Photos from the image-classification dataset "normalized_fracture_dataset" in the GitHub repository Gyerzix/medai. Its 2 classes are: fracture, normal.

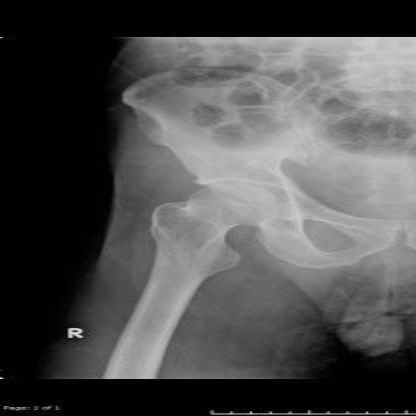
Label: normal

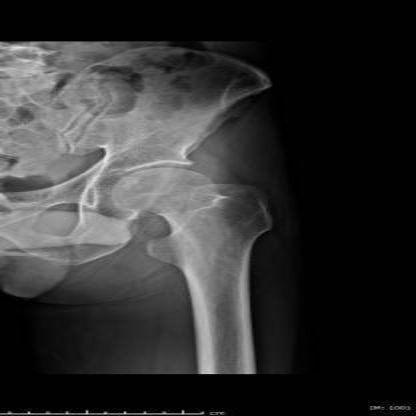
Label: normal

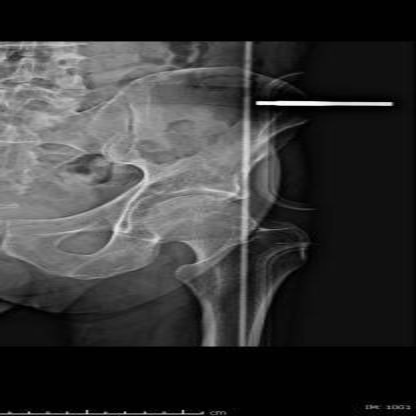
Label: normal

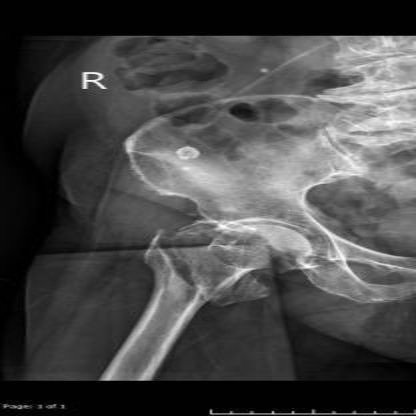
Label: fracture

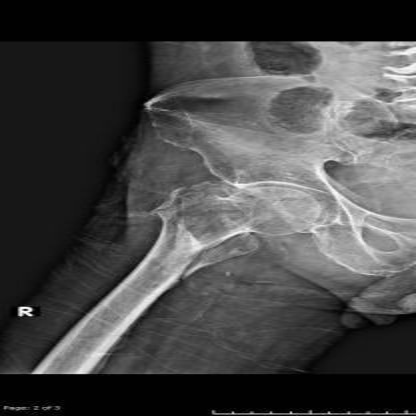
Label: fracture

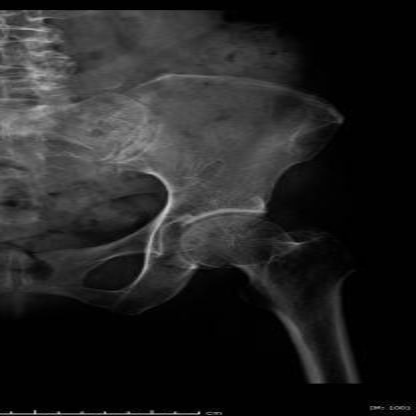
Label: normal
